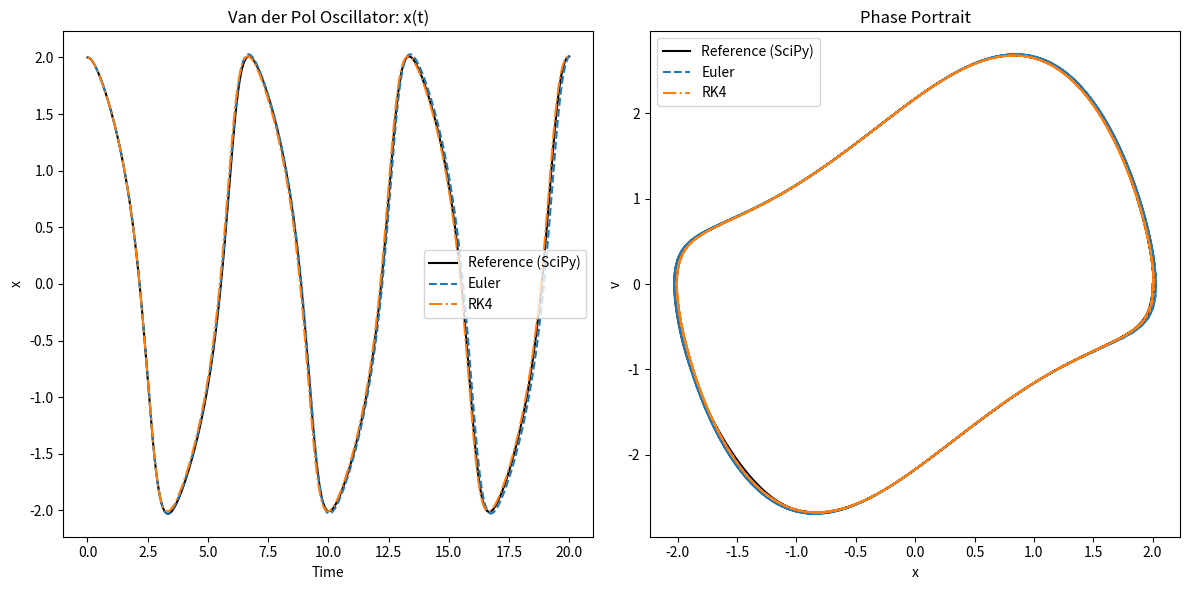
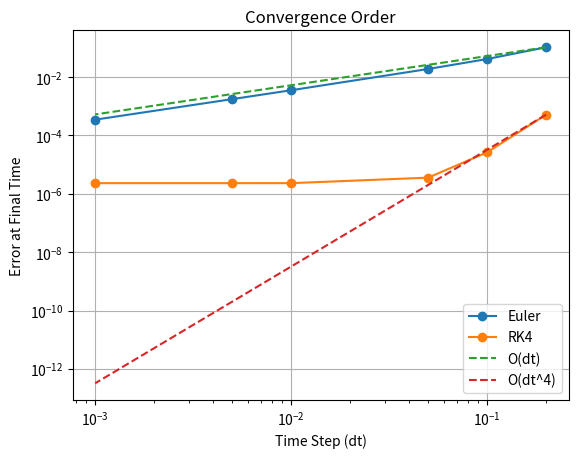
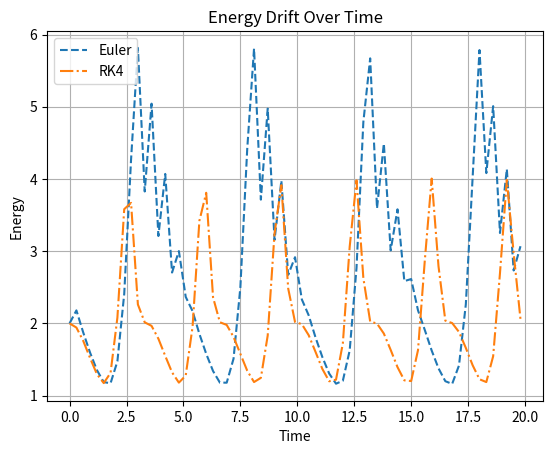

The script that saved these images, in order: (Note: this script raises an exception after producing the figures.)
# Van der Pol Oscillator: Numerical Solvers
# x'' - μ(1 - x^2)x' + x = 0
# as first-order system:
# dx/dt = v
# dv/dt = μ(1 - x^2)v - x

# Solvers to implement:
# Forward Euler, RK4

# Comparisons:
# Accuracy vs reference (scipy solve_ivp)
# Phase portrait comparison
# Convergence order plot
# Energy drift over time

import numpy as np
import matplotlib.pyplot as plt

def van_der_pol(t, state, mu):
    x, v = state
    dxdt = v
    dvdt = mu * (1 - x**2) * v - x
    return np.array([dxdt, dvdt])

# Forward Euler: state_next = state + dt * f(t, state)
def euler(func, initial_state, t_start, t_end, dt, mu):
    t_vals = np.arange(t_start, t_end, dt)
    states = np.zeros((len(t_vals), len(initial_state)))
    states[0] = initial_state
    for i in range(1, len(t_vals)):
        states[i] = states[i-1] + dt * func(t_vals[i-1], states[i-1], mu)
    return t_vals, states

# RK4: weighted average of 4 slope estimates
def rk4_step(func, t, state, dt, mu):
    k1 = func(t, state, mu)
    k2 = func(t + dt/2, state + dt/2 * k1, mu)
    k3 = func(t + dt/2, state + dt/2 * k2, mu)
    k4 = func(t + dt, state + dt * k3, mu)
    return state + (dt/6) * (k1 + 2*k2 + 2*k3 + k4)

def rk4(func, initial_state, t_start, t_end, dt, mu):
    t_vals = np.arange(t_start, t_end, dt)
    states = np.zeros((len(t_vals), len(initial_state)))
    states[0] = initial_state
    for i in range(1, len(t_vals)):
        states[i] = rk4_step(func, t_vals[i-1], states[i-1], dt, mu)
    return t_vals, states

# SciPy reference solution (ground truth)
from scipy.integrate import solve_ivp 

def reference_solution(func, initial_state, t_start, t_end, mu):
    t_eval = np.linspace(t_start, t_end, 1000)
    sol = solve_ivp(func, (t_start, t_end), initial_state, args=(mu,), t_eval=t_eval)
    return sol.t, sol.y.T

t_start = 0
t_end = 20
dt = 0.01
mu = 1.0
initial_state = [2.0, 0.0]

# Run solvers
t_euler, states_euler = euler(van_der_pol, initial_state, t_start, t_end, dt, mu)
t_rk4, states_rk4 = rk4(van_der_pol, initial_state, t_start, t_end, dt, mu)
t_ref, states_ref = reference_solution(van_der_pol, initial_state, t_start, t_end, mu)

# Plotting results
plt.figure(figsize=(12, 6))
plt.subplot(1, 2, 1)
plt.plot(t_ref, states_ref[:, 0], label='Reference (SciPy)', color='black')
plt.plot(t_euler, states_euler[:, 0], label='Euler', linestyle='--')
plt.plot(t_rk4, states_rk4[:, 0], label='RK4', linestyle='-.')
plt.title('Van der Pol Oscillator: x(t)')
plt.xlabel('Time')
plt.ylabel('x')
plt.legend()
plt.subplot(1, 2, 2)
plt.plot(states_ref[:, 0], states_ref[:, 1], label='Reference (SciPy)', color='black')
plt.plot(states_euler[:, 0], states_euler[:, 1], label='Euler', linestyle='--')
plt.plot(states_rk4[:, 0], states_rk4[:, 1], label='RK4', linestyle='-.')
plt.title('Phase Portrait')
plt.xlabel('x') 
plt.ylabel('v')
plt.legend()
plt.tight_layout()
plt.savefig('van_der_pol_comparison.png')
plt.show()


# Convergence order plot:
# Run solvers with different dt values and compute error against reference solution at final time.
dt_values = [0.2, 0.1, 0.05, 0.01, 0.005, 0.001]
errors_euler = []
errors_rk4 = []
t_end_convergence = 0.2

_, states_ref = reference_solution(van_der_pol, initial_state, t_start, t_end_convergence, mu)

for dt in dt_values:
    n_steps = int(round(t_end_convergence / dt))
    t_euler_c = np.linspace(t_start, t_end_convergence, n_steps + 1)               
    t_rk4_c = np.linspace(t_start, t_end_convergence, n_steps + 1)                 
    dt_actual = t_euler_c[1] - t_euler_c[0]                                        
                                                                                    
    states_euler_c = np.zeros((len(t_euler_c), 2))                                 
    states_rk4_c = np.zeros((len(t_rk4_c), 2))
    states_euler_c[0] = initial_state                                              
    states_rk4_c[0] = initial_state                                                

    for i in range(1, len(t_euler_c)):                                             
        states_euler_c[i] = states_euler_c[i-1] + dt_actual * van_der_pol(t_euler_c[i-1], states_euler_c[i-1], mu)                               
        states_rk4_c[i] = rk4_step(van_der_pol, t_rk4_c[i-1], states_rk4_c[i-1], dt_actual, mu)                                                                     
                  
    error_euler = np.linalg.norm(states_euler_c[-1] - states_ref[-1])              
    error_rk4 = np.linalg.norm(states_rk4_c[-1] - states_ref[-1])
    errors_euler.append(error_euler)
    errors_rk4.append(error_rk4)

plt.figure()
plt.loglog(dt_values, errors_euler, label='Euler', marker='o')
plt.loglog(dt_values, errors_rk4, label='RK4', marker='o')
plt.loglog(dt_values, [dt**1 * errors_euler[0]/dt_values[0] for dt in dt_values], label='O(dt)', linestyle='--')
plt.loglog(dt_values, [dt**4 * errors_rk4[0]/dt_values[0]**4 for dt in dt_values], label='O(dt^4)', linestyle='--')
plt.title('Convergence Order')
plt.xlabel('Time Step (dt)')
plt.ylabel('Error at Final Time')
plt.legend()
plt.grid()
plt.savefig('convergence_order.png')
plt.show()  

# Energy drift over time:
# Energy for Van der Pol is not conserved, but we can still track it to see how well the solvers capture the dynamics.
dt = 0.3
t_euler, states_euler = euler(van_der_pol, initial_state, t_start, t_end, dt, mu)
t_rk4, states_rk4 = rk4(van_der_pol, initial_state, t_start, t_end, dt, mu)

def energy(state, mu):
    x, v = state
    return 0.5 * v**2 + 0.5 * x**2

energy_euler = [energy(state, mu) for state in states_euler]
energy_rk4 = [energy(state, mu) for state in states_rk4]
plt.figure()
plt.plot(t_euler, energy_euler, label='Euler', linestyle='--')
plt.plot(t_rk4, energy_rk4, label='RK4', linestyle='-.')
plt.title('Energy Drift Over Time')
plt.xlabel('Time')
plt.ylabel('Energy')
plt.legend()
plt.grid()
plt.savefig('../figures/energy_drift.png')
plt.show()
